Dataset: SinusData (GitHub, RabeiAultra/SDCML). Classes: healthy, unhealthy.

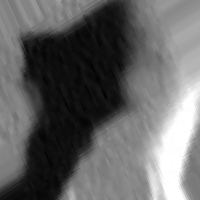
Label: unhealthy

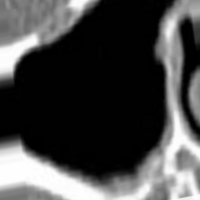
Label: healthy

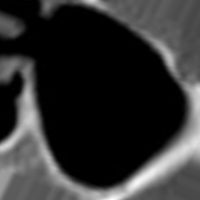
Label: healthy

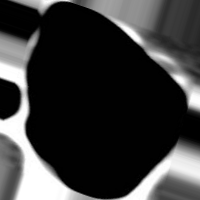
Label: healthy

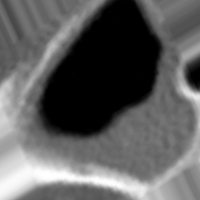
Label: unhealthy

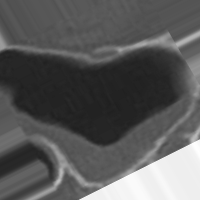
Label: unhealthy
